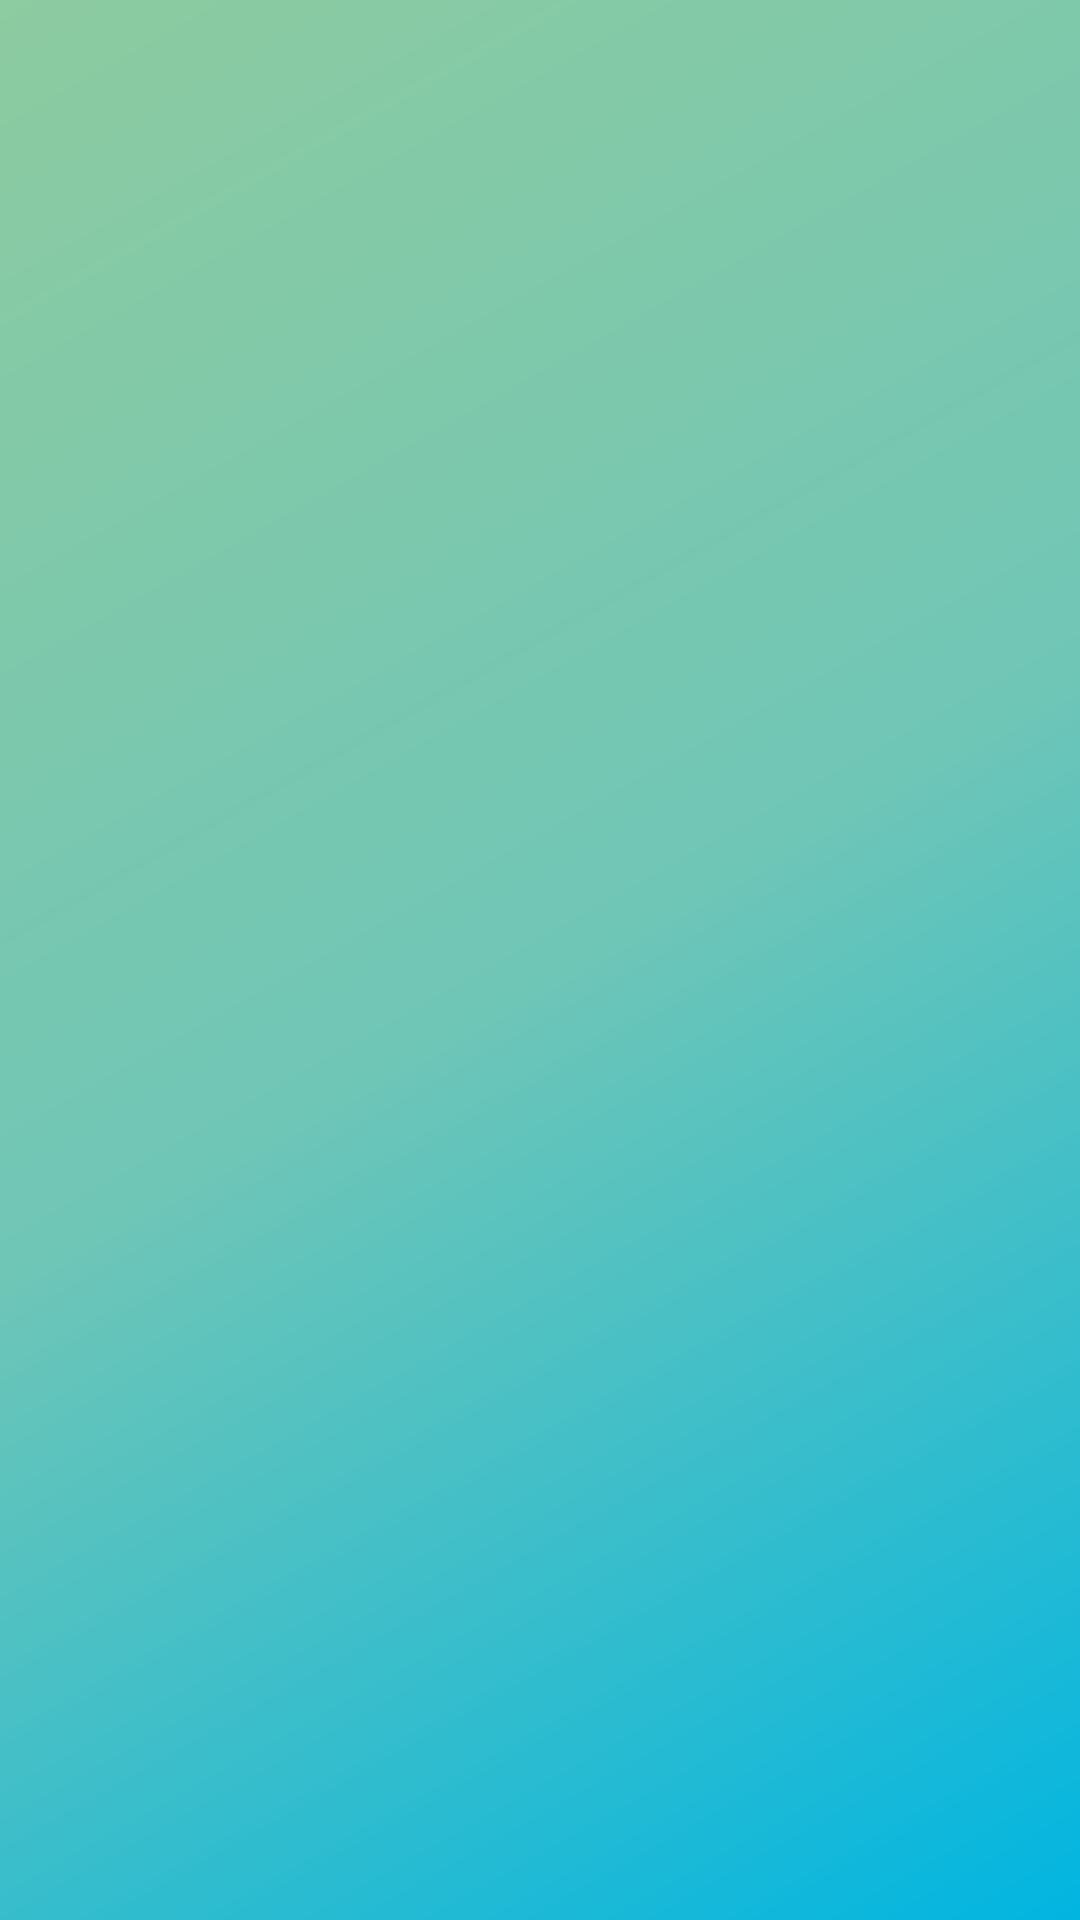

Android layout source for this screen:
<!-- AndroidManifest.xml: application theme Theme.TheMovieLibrary -->
<!-- res/layout/nav_header_main.xml -->
<?xml version="1.0" encoding="utf-8"?>
<LinearLayout xmlns:android="http://schemas.android.com/apk/res/android"
    xmlns:app="http://schemas.android.com/apk/res-auto"
    android:layout_width="match_parent"
    android:layout_height="176dp"
    xmlns:tools="http://schemas.android.com/tools"
    android:background="@drawable/side_nav_bar"
    android:gravity="bottom"
    android:orientation="vertical"
    android:paddingHorizontal="16dp"
    android:paddingVertical="16dp"
    android:theme="@style/ThemeOverlay.AppCompat.Dark">

    <com.google.android.material.imageview.ShapeableImageView
        android:id="@+id/imageView"
        android:layout_width="wrap_content"
        android:layout_height="wrap_content"
        app:shapeAppearance="@style/roundedImageViewRounded"
        android:scaleType="centerCrop"
        android:contentDescription="@string/nav_header_desc"
        tools:srcCompat="@mipmap/ic_launcher_round" />

    <TextView
        android:layout_width="match_parent"
        android:layout_height="wrap_content"
        android:paddingTop="8dp"
        tools:text="test user"
        android:textAppearance="@style/TextAppearance.AppCompat.Body1" />

    <TextView
        android:id="@+id/textView"
        android:layout_width="wrap_content"
        android:layout_height="wrap_content"
        tools:text="test@test.com" />
</LinearLayout>
<!-- resources referenced by this layout -->
<resources>
  <!-- drawable side_nav_bar (drawable) -->
  <shape xmlns:android="http://schemas.android.com/apk/res/android"
      android:shape="rectangle">
      <gradient
          android:angle="135"
          android:centerColor="#70c6b6"
          android:endColor="#8dcba0"
          android:startColor="#01b5e1"
          android:type="linear" />
  </shape>
  <string name="nav_header_desc">Navigation header</string>
  <style name="roundedImageViewRounded">
          <item name="cornerFamily">rounded</item>
          <item name="cornerSize">50%</item>
      </style>
  <style name="Theme.TheMovieLibrary" parent="Theme.MaterialComponents.DayNight.DarkActionBar">
          
          <item name="colorPrimary">@color/purple_500</item>
          <item name="colorPrimaryVariant">@color/purple_700</item>
          <item name="colorOnPrimary">@color/white</item>
          
          <item name="colorSecondary">@color/teal_200</item>
          <item name="colorSecondaryVariant">@color/teal_700</item>
          <item name="colorOnSecondary">@color/black</item>
          
          <item name="android:statusBarColor" tools:targetApi="l">?attr/colorPrimaryVariant</item>
          
      </style>
  <!-- not gathered from this repository: default colours our renderer supplied (Android Studio template values) -->
  <color name="purple_500">#FF6200EE</color>
  <color name="purple_700">#FF3700B3</color>
  <color name="teal_200">#FF03DAC5</color>
  <color name="teal_700">#FF018786</color>
  <color name="black">#FF000000</color>
  <color name="white">#FFFFFFFF</color>
</resources>
